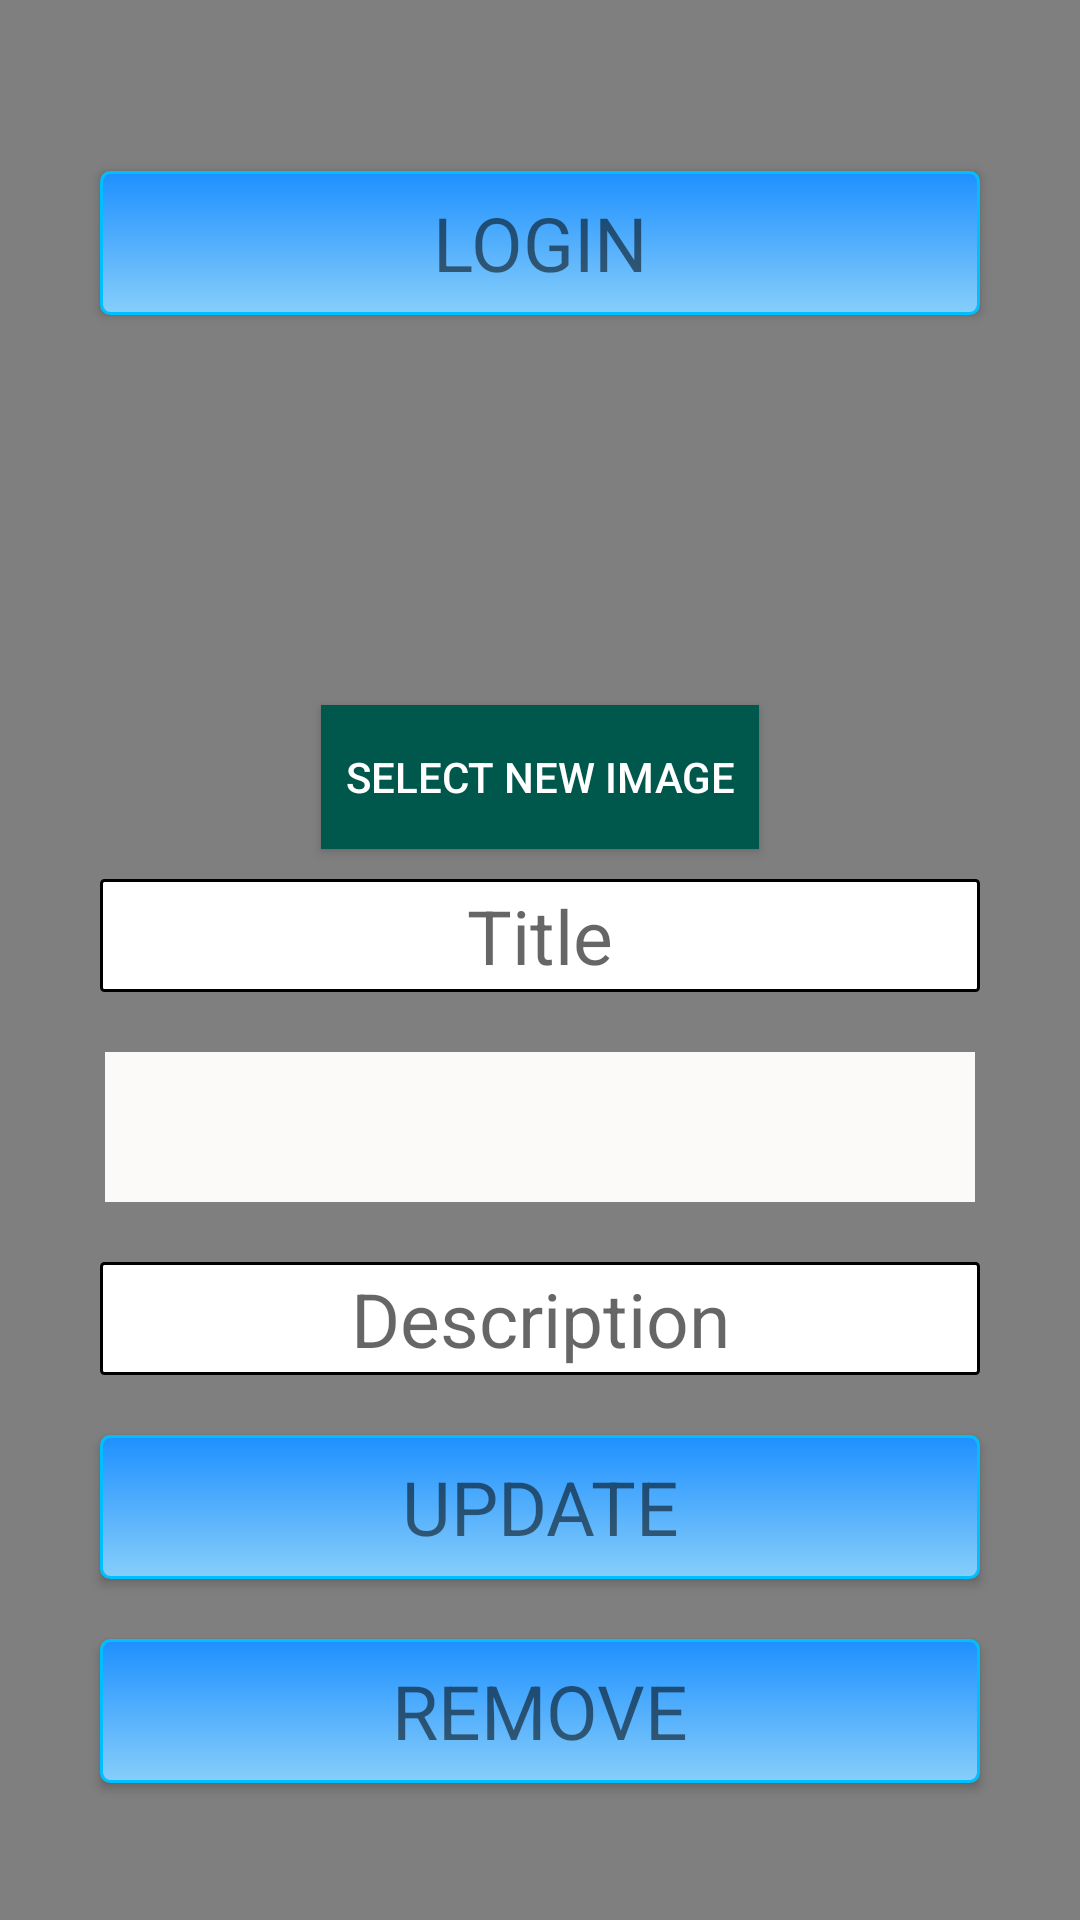

Write the Android layout XML for this screen, with the resource values it uses.
<!-- AndroidManifest.xml: application theme AppTheme -->
<!-- res/layout/activity_update_my_service.xml -->
<?xml version="1.0" encoding="utf-8"?>
<androidx.constraintlayout.widget.ConstraintLayout xmlns:android="http://schemas.android.com/apk/res/android"
    xmlns:app="http://schemas.android.com/apk/res-auto"
    xmlns:tools="http://schemas.android.com/tools"
    android:layout_width="match_parent"
    android:layout_height="match_parent"
    tools:context=".updateMyServiceActivity">

    <androidx.appcompat.widget.Toolbar
        android:id="@+id/toolbar4"
        android:layout_width="match_parent"
        android:layout_height="?attr/actionBarSize"
        android:background="@color/md_light_blue_A700"
        android:elevation="4dp"
        android:theme="@style/ThemeOverlay.AppCompat.Dark.ActionBar"
        app:layout_constraintEnd_toEndOf="parent"
        app:layout_constraintStart_toStartOf="parent"
        app:layout_constraintTop_toTopOf="@+id/scrollView32"
        app:popupTheme="@style/ThemeOverlay.AppCompat.Light" />


    <VideoView
        android:id="@+id/videoView323"
        android:layout_width="match_parent"
        android:layout_height="match_parent" />

    <ScrollView
        android:id="@+id/scrollView32"
        android:layout_width="match_parent"
        android:layout_height="wrap_content"
        android:fillViewport="true"
        android:gravity="center"
        app:layout_constraintBottom_toBottomOf="@+id/toolbar4"
        app:layout_constraintEnd_toEndOf="parent"
        app:layout_constraintStart_toStartOf="parent">

        <LinearLayout
            android:id="@+id/updateLayout2"
            android:layout_width="match_parent"
            android:layout_height="wrap_content"
            android:gravity="center"
            android:orientation="vertical">


            <LinearLayout
                android:id="@+id/loginCheck2"
                android:layout_width="match_parent"
                android:layout_height="match_parent"
                android:layout_gravity="center_vertical|center_horizontal"
                android:gravity="center"
                android:orientation="vertical">

                <TextView
                    android:id="@+id/checkService2"
                    android:layout_width="wrap_content"
                    android:layout_height="wrap_content"
                    android:layout_gravity="center"
                    android:layout_margin="10sp"
                    android:textAlignment="center"
                    android:textColor="@color/md_white_1000"
                    android:textSize="20sp" />

                <Button
                    android:id="@+id/redirectLogin2"
                    style="?android:textAppearanceSmall"
                    android:layout_width="wrap_content"
                    android:layout_height="wrap_content"
                    android:layout_gravity="center"
                    android:layout_margin="10sp"
                    android:background="@drawable/mybutton"
                    android:ems="10"
                    android:padding="2sp"
                    android:text="Login"
                    android:textSize="25sp" />
            </LinearLayout>

            <LinearLayout
                android:id="@+id/uploadLayout2"
                android:layout_width="match_parent"
                android:layout_height="match_parent"
                android:layout_gravity="center_vertical|center_horizontal"
                app:layout_constraintBottom_toBottomOf="@+id/updateLayout2"
                android:gravity="center"
                android:orientation="vertical">

                <ImageView
                    android:id="@+id/ivLogoWiseL2"
                    android:layout_width="wrap_content"
                    android:layout_height="wrap_content"
                    android:layout_gravity="center"
                    android:layout_marginTop="100sp"
                    android:layout_marginBottom="20sp"
                    android:layout_weight="0"
                    android:adjustViewBounds="true"
                    android:scaleType="fitXY" />

                <Button
                    android:id="@+id/bSelectImage2"
                    android:layout_width="wrap_content"
                    android:layout_height="wrap_content"
                    android:layout_centerHorizontal="true"
                    android:background="@color/colorPrimaryDark"
                    android:padding="8dp"
                    android:text="SELECT NEW IMAGE"
                    android:textColor="#FFFFFF"
                    app:layout_constraintTop_toTopOf="@+id/ivLogoWiseL2" />

                <EditText
                    android:id="@+id/ServiceTitle2"
                    android:layout_width="wrap_content"
                    android:layout_height="wrap_content"
                    android:layout_gravity="center"
                    android:layout_margin="10sp"
                    android:background="@drawable/searchbox"
                    android:ems="10"
                    android:hint="Title"
                    android:padding="2sp"
                    android:textAlignment="center"
                    android:textSize="25sp" />

                
                <Spinner
                    android:id="@+id/spinner2"
                    style="@style/spinnerItemStyle"
                    android:layout_width="290sp"
                    android:layout_height="50sp"
                    android:layout_gravity="center"
                    android:layout_margin="10sp"
                    android:ems="10"
                    android:gravity="center"
                    android:padding="8dp"
                    android:textAlignment="center"
                    android:textSize="20pt" />

                <EditText
                    android:id="@+id/ServiceDescription2"
                    android:layout_width="wrap_content"
                    android:layout_height="wrap_content"
                    android:layout_gravity="center"
                    android:layout_margin="10sp"
                    android:background="@drawable/searchbox"
                    android:ems="10"
                    android:hint="Description"
                    android:padding="2sp"
                    android:textAlignment="center"
                    android:textSize="25sp" />

                <Button
                    android:id="@+id/ServiceUpdateBtn"
                    style="?android:textAppearanceSmall"
                    android:layout_width="wrap_content"
                    android:layout_height="wrap_content"
                    android:layout_gravity="center"
                    android:layout_margin="10sp"
                    android:background="@drawable/mybutton"
                    android:ems="10"
                    android:padding="2sp"
                    android:text="UPDATE"
                    android:textSize="25sp" />
                <Button
                    android:id="@+id/ServiceDeleteBtn"
                    style="?android:textAppearanceSmall"
                    android:layout_width="wrap_content"
                    android:layout_height="wrap_content"
                    android:layout_gravity="center"
                    android:layout_margin="10sp"
                    android:background="@drawable/mybutton"
                    android:ems="10"
                    android:padding="2sp"
                    android:text="REMOVE"
                    android:textSize="25sp" />
            </LinearLayout>
        </LinearLayout>
    </ScrollView>

</androidx.constraintlayout.widget.ConstraintLayout>
<!-- resources referenced by this layout -->
<resources>
  <color name="colorPrimaryDark">#00574B</color>
  <!-- drawable mybutton (drawable) -->
  <?xml version="1.0" encoding="utf-8"?>
  <selector xmlns:android="http://schemas.android.com/apk/res/android" >
      <item android:state_pressed="true" >
          <shape android:shape="rectangle"  >
              <corners android:radius="3dip" />
              <stroke android:width="1dip" android:color="#000080" />
              <gradient android:angle="-90" android:startColor="#00008B" android:endColor="#6A5ACD"  />
          </shape>
      </item>
      <item android:state_focused="true">
          <shape android:shape="rectangle"  >
              <corners android:radius="3dip" />
              <stroke android:width="1dip" android:color="#5e7974" />
              <solid android:color="#58857e"/>
          </shape>
      </item>
      <item >
          <shape android:shape="rectangle"  >
              <corners android:radius="3dip" />
              <stroke android:width="1dip" android:color="#00BFFF" />
              <gradient android:angle="-90" android:startColor="#1E90FF" android:endColor="#87CEFA" />
          </shape>
      </item>
  </selector>
  <!-- drawable searchbox (drawable) -->
  <?xml version="1.0" encoding="utf-8"?>
  <selector xmlns:android="http://schemas.android.com/apk/res/android">
      <item>
          <shape>
              <gradient
                  android:angle="270"
                  android:endColor="@color/white"
                  android:startColor="@color/white" />
              <stroke
                  android:width="1dp"
                  android:color="@color/md_black_1000" />
              <corners
                  android:radius="1dp" />
              <padding
                  android:bottom="10dp"
                  android:left="10dp"
                  android:right="10dp"
                  android:top="10dp" />
          </shape>
      </item>
  
  </selector>
  <style name="spinnerItemStyle" parent="@android:style/Widget.Holo.DropDownItem.Spinner">
          <item name="android:textColor">#000000</item>
          <item name="android:background">#FBFAF9</item>
      </style>
  <style name="AppTheme" parent="Theme.AppCompat.Light.DarkActionBar">
          
          <item name="toolbarStyle">@style/custom_toolbar</item>
          <item name="windowActionBar">false</item>
          <item name="windowNoTitle">true</item>
          <item name="colorPrimary">@color/colorPrimary</item>
          <item name="colorPrimaryDark">@color/colorPrimaryDark</item>
          <item name="colorAccent">@color/colorAccent</item>
          <item name="android:windowTranslucentStatus">true</item>
          <item name="android:windowActionBarOverlay">true</item>
      </style>
  <color name="white">#ffffff</color>
  <style name="custom_toolbar" parent="@style/Widget.AppCompat.Toolbar">
          <item name="titleTextColor">#FFFF00</item>
      </style>
  <color name="colorPrimary">#008577</color>
  <color name="colorAccent">#D81B60</color>
</resources>
